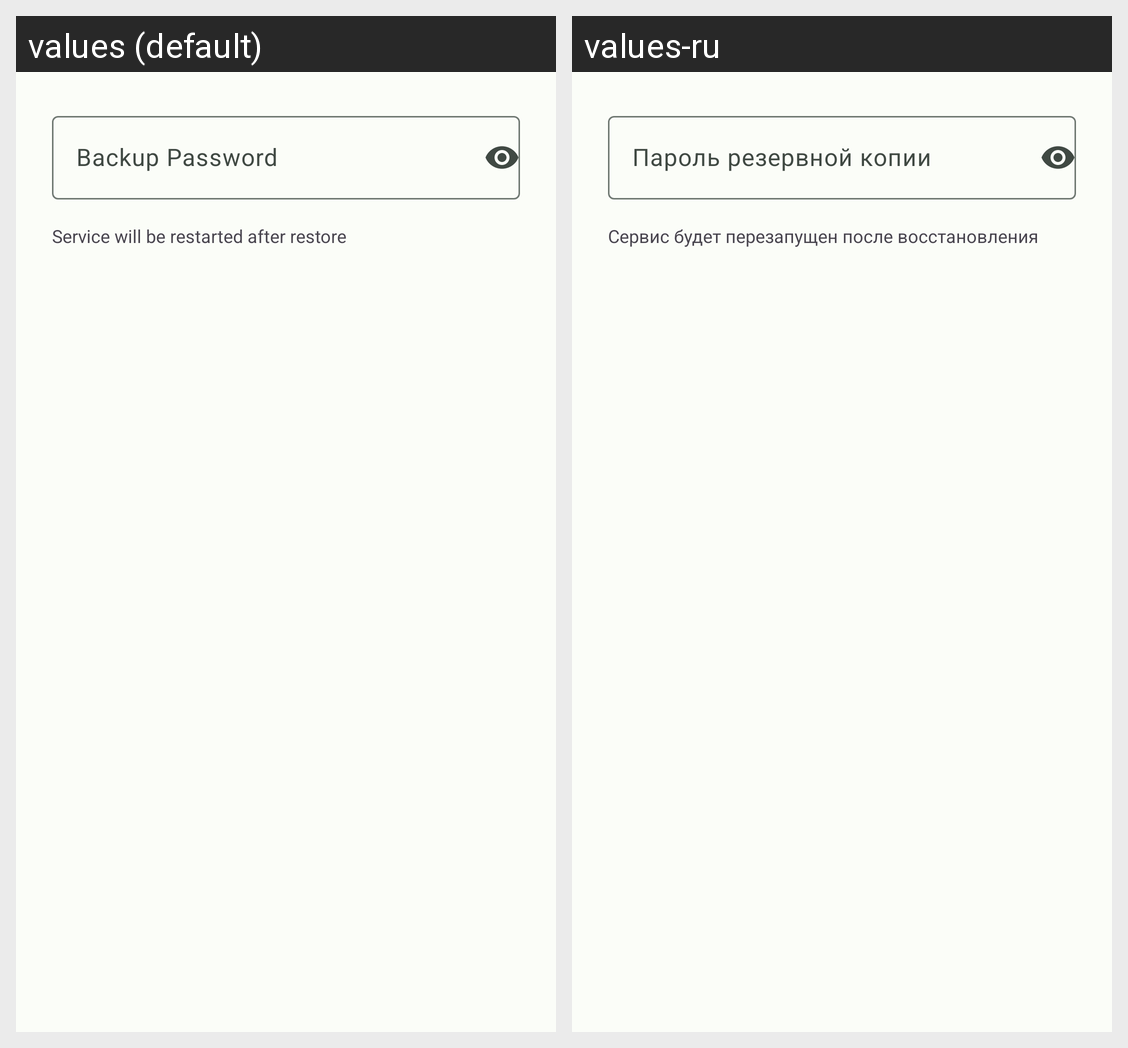

Translations of the strings shown on this Android screen, per locale in the grid:
Android screen res/layout/dialog_restore_backup.xml rendered under 2 locales, left to right: values (default), values-ru. Device: Nexus 5 (rendered at 1080×1920; each locale shown at half size, 540×960, under a caption strip naming it); theme Theme.Tyr.
Strings drawn on this screen, with the default value and each locale's value (text and hints the layout hard-codes, and strings that could not be matched under every locale, appear in the picture but are not listed):

backup_password
  values: Backup Password
  values-ru: Пароль резервной копии

restore_service_warning
  values: Service will be restarted after restore
  values-ru: Сервис будет перезапущен после восстановления
